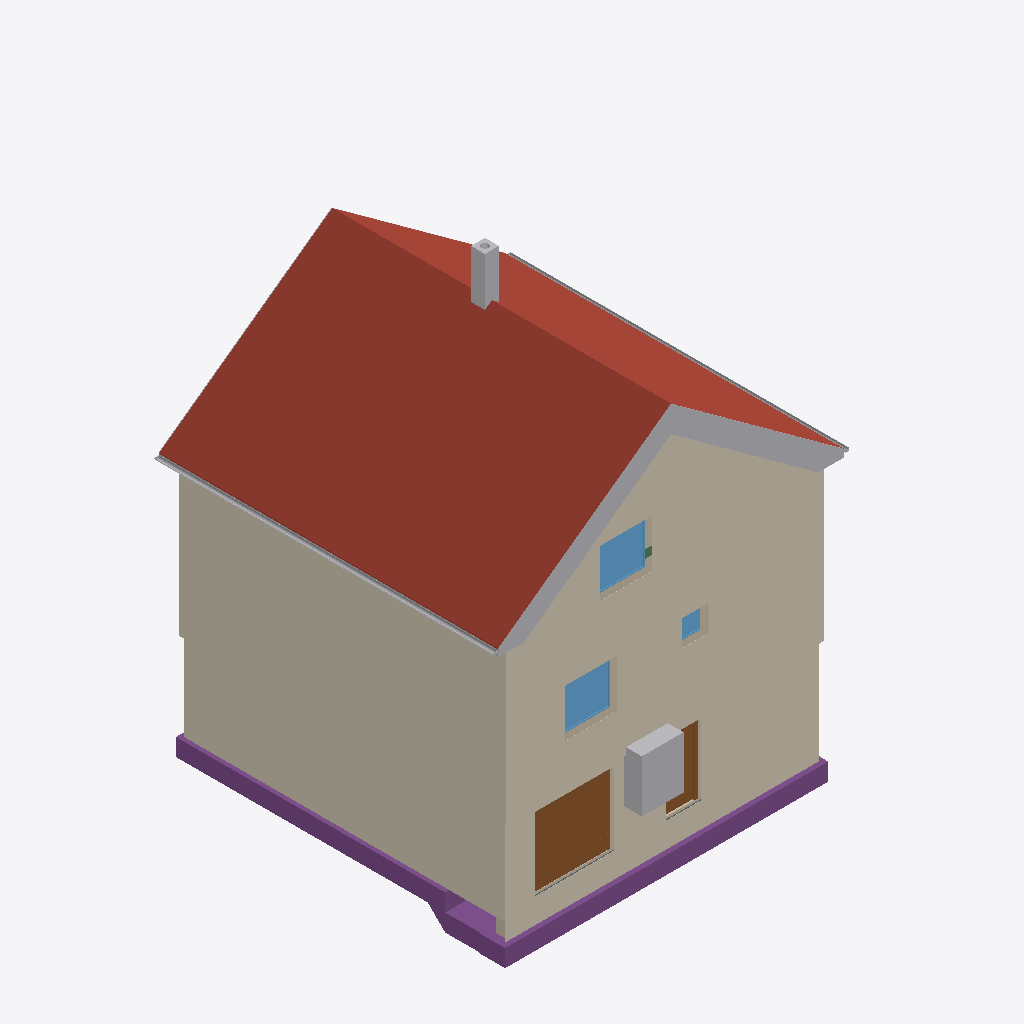
Isometric view of an IFC building model (IFC-SPF (STEP), schema IFC4, length unit metre), seen from the south-west, elements coloured by IFC class: 17 other elements (light grey), 4 coverings (cream), 4 walls (beige), 3 footings (purple), 3 windows (light blue), 2 roofs (red-brown), 2 doors (brown), 1 slab (grey), 1 beam (green).
Extent 10.8 m × 10.3 m × 13.0 m (x, y, z). Storeys (16): Foundation at -3.23 m; Basement at -2.58 m; Basement ceiling at -0.21 m; Ground floor at 0.00 m; Facades at 0.00 m; Rainwater drainage at 0.00 m; Ceiling at 2.77 m; Upper floor at 2.98 m; Roof - Thermal insulation under rafters at 2.98 m; Roof - Vapour barrier at 2.98 m; Roof - Gypsum plasterboard at 2.98 m; Roof - MDF at 2.98 m; Roof - Roofing underlay at 2.98 m; Roof - Counter-battens at 2.98 m; Roof - Tile battens at 2.98 m; Roof - Roof tiles at 2.98 m. Elements (333): 150 IfcBeam, 54 IfcSlab, 33 IfcWall, 22 IfcBuildingElementProxy, 16 IfcFurniture, 11 IfcDoor, 9 IfcFooting, 8 IfcCovering, 7 IfcWindow, 5 IfcRailing, 5 IfcSanitaryTerminal, 5 IfcUnitaryEquipment.

HEADER;
FILE_DESCRIPTION(('ViewDefinition[DesignTransferView]'),'2;1');
FILE_NAME('/dev/null','2026-11-18T22:34:30+01:00',(''),(''),'IfcOpenShell 0.8.5','IfcOpenShell 0.8.5','Nobody');
FILE_SCHEMA(('IFC4'));
ENDSEC;
DATA;
#1=IFCPROJECT('1fJA72U4D2Wf3epHTAvb$P',$,'House 2',$,$,$,$,(#10,#15),#5);
#19=IFCSITE('0cdN2XZqv5gOg9$4dqkPyD',$,'Site',$,$,#27,$,$,$,$,$,$,$,$);
#20=IFCBUILDING('3YHu_1YG9Ahw3M75kdwSz9',$,'House 2',$,$,#32,$,$,$,$,$,$);
#33=IFCBUILDINGSTOREY('1lomECYMf969ThD$FJaM71',$,'Foundation',$,$,#39,$,$,$,-3.23);
#40=IFCBUILDINGSTOREY('0zCY$HstTCgQ0g$VZiHJaT',$,'Basement',$,$,#45,$,$,$,-2.58);
#46=IFCBUILDINGSTOREY('184jKiiFrBMvpEDd05b3RL',$,'Basement ceiling',$,$,#51,$,$,$,-0.21);
#52=IFCBUILDINGSTOREY('1v_lZAIuX3_8399ussMnec',$,'Ground floor',$,$,#57,$,$,$,0.0);
#58=IFCBUILDINGSTOREY('33eJZXYJv9aBzPvHJglH2s',$,'Ceiling',$,$,#63,$,$,$,2.77);
#64=IFCBUILDINGSTOREY('2oAo2$1LDAnvKLswcMLzZG',$,'Upper floor',$,$,#69,$,$,$,2.98);
#27171=IFCBUILDINGSTOREY('3b8SuqkCz1pO0cvOO56P7o',$,'Roof - Thermal insulation under rafters','Visibility container for Thermal insulation under rafters','ROOF_LAYER',#27176,$,$,$,2.98);
#27177=IFCBUILDINGSTOREY('0ibrXad0X4Ehx8SYz90ymd',$,'Roof - Vapour barrier','Visibility container for Vapour barrier','ROOF_LAYER',#27182,$,$,$,2.98);
#27183=IFCBUILDINGSTOREY('32556mg51BV9V_tx_al8L2',$,'Roof - Gypsum plasterboard','Visibility container for Gypsum plasterboard','ROOF_LAYER',#27188,$,$,$,2.98);
#27189=IFCBUILDINGSTOREY('3hE4HR0yrALPIo7cNYNtWq',$,'Roof - MDF','Visibility container for MDF','ROOF_LAYER',#27194,$,$,$,2.98);
#27195=IFCBUILDINGSTOREY('0JzCI1oTD0_O7a87$BS1fq',$,'Roof - Roofing underlay','Visibility container for Roofing underlay','ROOF_LAYER',#27200,$,$,$,2.98);
#27201=IFCBUILDINGSTOREY('1vzQLAzR554Bp3A1XBg_f6',$,'Roof - Counter-battens','Visibility container for Counter-battens','ROOF_LAYER',#27206,$,$,$,2.98);
#27207=IFCBUILDINGSTOREY('0I1OmU7_9FARBJ8RvvvYSO',$,'Roof - Tile battens','Visibility container for Tile battens','ROOF_LAYER',#27212,$,$,$,2.98);
#27213=IFCBUILDINGSTOREY('0fPTXS$pj84BWfM0AvnYPL',$,'Roof - Roof tiles','Visibility container for Roof tiles','ROOF_LAYER',#27218,$,$,$,2.98);
#36400=IFCBUILDINGSTOREY('1Gk5wB14n8HfF_0IQZv4u3',$,'Facades','Visibility container for grey/white facades and timber roof-edge boards','FACADE_LAYER',#36405,$,$,$,0.0);
#36557=IFCBUILDINGSTOREY('1yUkGTLmb7yRLdpjWl8G0Q',$,'Rainwater drainage','Roof gutters without downpipes',$,#36562,$,$,$,0.0);
#27678=IFCSLAB('0aFWjzEe1D1hATux$V7RGc',$,'East Roof tiles',$,$,#27743,#27714,$,.ROOF.);
#35400=IFCCOVERING('2l5aFy6Nr0fP2w1fbQS5wM',$,'Street facade - white',$,'FACADE_CLADDING',#36551,#35433,$,.CLADDING.);
#35706=IFCCOVERING('2UZ8e8GAr8cg8KsmSvac7i',$,'East facade - white',$,'FACADE_CLADDING',#36536,#35739,$,.CLADDING.);
#35670=IFCCOVERING('0y3avWMon23QSx1ei_dNmK',$,'East facade - grey perimeter',$,'FACADE_CLADDING',#36416,#35686,$,.CLADDING.);
#35323=IFCCOVERING('1dsmzNTsT1zPN9Be8D8BQZ',$,'Street facade - grey perimeter',$,'FACADE_CLADDING',#36541,#35339,$,.CLADDING.);
#29903=IFCSLAB('1QSvRpTd54r9Fk0aPXiukp',$,'West Roof tiles',$,$,#29962,#29939,$,.ROOF.);
#2531=IFCFOOTING('1JXz$OiPnCbApw$rrgqWfq',$,'Strip footing 1',$,$,#2810,#2812,$,.STRIP_FOOTING.);
#2632=IFCFOOTING('1gk0_JT9n2ex2R97HEcyap',$,'Strip footing 4',$,$,#2925,#2927,$,.STRIP_FOOTING.);
#2366=IFCDOOR('1h30zTxa95G9Ocf$R3LAbK',$,'Garage sectional door',$,$,#2491,#2449,$,2.1,2.275,.DOOR.,.USERDEFINED.,'SECTIONAL_OVERHEAD');
#2492=IFCFURNITURE('3CfEmAOzP4XuMDJcZd49$I',$,'Tepelné?Čerpadlo',$,'Tepelné?Čerpadlo',#2497,#2504,$,.USERDEFINED.);
#36563=IFCPIPESEGMENT('0Ze3yP6T57A9jnlNl7seB0',$,'East roof gutter',$,$,#36569,#36595,$,.GUTTER.);
#23052=IFCWINDOW('0Jy$PS9Lv8sQ4NSdQx8kcZ',$,'Living room front window',$,$,#23129,#23053,$,1.375,1.5,.WINDOW.,.SINGLE_PANEL.,$);
#3466=IFCWINDOW('2QHzQ$9j16p9OhkwtpZ7lu',$,'Pokoj 3 window',$,$,#3543,#3467,$,1.375,1.5,.WINDOW.,.SINGLE_PANEL.,$);
#31844=IFCCHIMNEY('0IxBGnddD6BBEH89DfbjsV',$,'Main chimney',$,$,#31849,#31864,$,.NOTDEFINED.);
#36609=IFCPIPESEGMENT('1dYmTrmvH3lQIiwGW_JaDC',$,'West roof gutter',$,$,#36614,#36640,$,.GUTTER.);
#1769=IFCDOOR('0RRHvcha1F$9tQ95_WKsdq',$,'Basement front door S.05',$,$,#1889,#1780,$,2.0500000000000003,0.9,.DOOR.,.SINGLE_SWING_RIGHT.,$);
#36028=IFCBUILDINGELEMENTPROXY('3Aei5xV51Agu99EIq8sA06',$,'Street west roof-edge siding 3',$,'ROOF_EDGE_CLADDING',#36466,#36044,$,.USERDEFINED.);
#35916=IFCBUILDINGELEMENTPROXY('1DNgv85ynCgR$6YKi8jWCr',$,'Street east roof-edge siding 3',$,'ROOF_EDGE_CLADDING',#36426,#35932,$,.USERDEFINED.);
#35894=IFCBUILDINGELEMENTPROXY('293MzsGGvCERxkt_7Px9W0',$,'Street east roof-edge siding 2',$,'ROOF_EDGE_CLADDING',#36421,#35910,$,.USERDEFINED.);
#36006=IFCBUILDINGELEMENTPROXY('0RuooEHi5EcgAldvZQPJ_t',$,'Street west roof-edge siding 2',$,'ROOF_EDGE_CLADDING',#36491,#36022,$,.USERDEFINED.);
#125=IFCWALL('1m3rt9yjD2xRgjuO6nAbbT',$,'Wall 1','VPC Cihla 240 mm (20-2,0)',$,#136,#147,$,$);
#35984=IFCBUILDINGELEMENTPROXY('2$yCKCN9XDWv0Xdh75b70I',$,'Street west roof-edge siding 1',$,'ROOF_EDGE_CLADDING',#36486,#36000,$,.USERDEFINED.);
#35869=IFCBUILDINGELEMENTPROXY('0J6AHl1wH5bwWaK8vZvL2w',$,'Street east roof-edge siding 1',$,'ROOF_EDGE_CLADDING',#36531,#35886,$,.USERDEFINED.);
#1326=IFCWALL('08XuK8bsf5iPeKEsxqdzqJ',$,'Basement - Wall 1',$,$,#1337,#1348,$,$);
#36050=IFCBUILDINGELEMENTPROXY('0xVDsl6fHArwfq0ZmVUPUZ',$,'Street west roof-edge siding 4',$,'ROOF_EDGE_CLADDING',#36471,#36066,$,.USERDEFINED.);
#35960=IFCBUILDINGELEMENTPROXY('1vptjxXifFo9ZyzutqEN5Q',$,'Street east red roof-edge trim',$,'ROOF_EDGE_CLADDING',#36446,#35976,$,.USERDEFINED.);
#22680=IFCWALL('2H4LATkID1B9quvMP8mfG1',$,'Upper front wall',$,$,#22690,#22725,$,$);
#35938=IFCBUILDINGELEMENTPROXY('34vvJEnYf38xHLoKgBes6d',$,'Street east roof-edge siding 4',$,'ROOF_EDGE_CLADDING',#36436,#35954,$,.USERDEFINED.);
#36072=IFCBUILDINGELEMENTPROXY('3mb$mcz$XDwh4kVhDqITmn',$,'Street west red roof-edge trim',$,'ROOF_EDGE_CLADDING',#36501,#36088,$,.USERDEFINED.);
#2599=IFCFOOTING('1sxDjZn854A96Jp8Sb5MgR',$,'Strip footing 3',$,$,#2880,#2882,$,.STRIP_FOOTING.);
#3562=IFCWINDOW('04dq5ma6553PZUvvvNmCQP',$,'Koupelna window',$,$,#3639,#3563,$,0.75,0.75,.WINDOW.,.SINGLE_PANEL.,$);
#36314=IFCBUILDINGELEMENTPROXY('2QYlGU7gv3i9O5qNvVZtO0',$,'East eave siding',$,'ROOF_EDGE_CLADDING',#36526,#36352,$,.USERDEFINED.);
#36182=IFCBUILDINGELEMENTPROXY('0ps2U4C2f1N9YDRFzJB1xS',$,'Garden east red roof-edge trim',$,'ROOF_EDGE_CLADDING',#36456,#36198,$,.USERDEFINED.);
#3077=IFCWALL('3sxs67sov93PEm3a2Sbgpl',$,'Foundation wall below basement front wall',$,$,#3086,#3097,$,$);
#1577=IFCSLAB('3vFbTpIv9DVAhRuqDd8LN3',$,'Foundation base plate',$,$,#1582,#1589,$,.BASESLAB.);
#34327=IFCBEAM('2mwrWu_xj3Ags8OqkaaQ8R',$,'Ring beam 2',$,'Ring beam',#34332,#34341,$,.BEAM.);
#36292=IFCBUILDINGELEMENTPROXY('0WT1xg7J94Vxfxt$oC9DPJ',$,'Garden west red roof-edge trim',$,'ROOF_EDGE_CLADDING',#36521,#36308,$,.USERDEFINED.);
ENDSEC;
